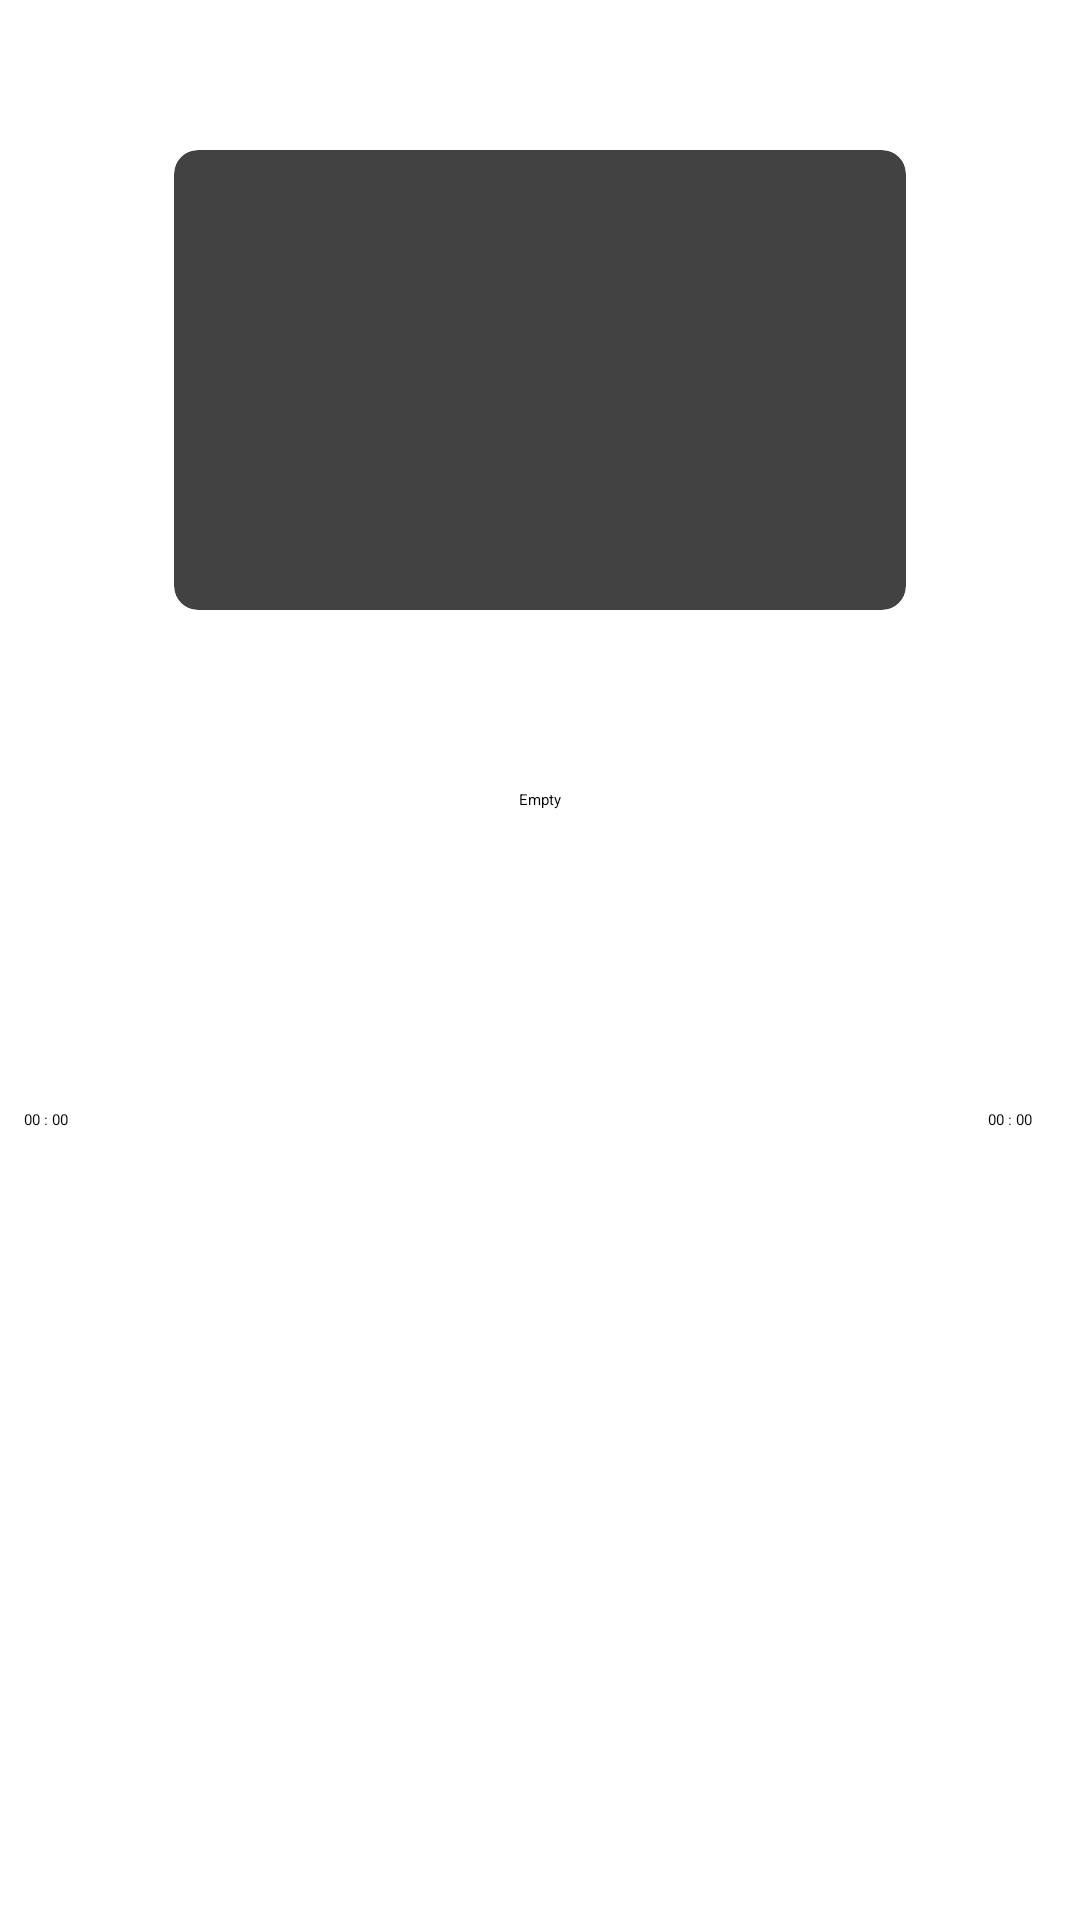

Reconstruct the res/layout file that produces this screen, plus the resources it refers to.
<!-- AndroidManifest.xml: application theme Theme.App.Starting -->
<!-- res/layout/activity_player.xml -->
<?xml version="1.0" encoding="utf-8"?>
<androidx.constraintlayout.widget.ConstraintLayout xmlns:android="http://schemas.android.com/apk/res/android"
    xmlns:app="http://schemas.android.com/apk/res-auto"
    xmlns:tools="http://schemas.android.com/tools"
    android:layout_width="match_parent"
    android:layout_height="match_parent"
    tools:context=".PlayerActivity">

    <LinearLayout
        android:id="@+id/linearLayout4"
        android:layout_width="0dp"
        android:layout_height="0dp"
        android:layout_marginStart="8dp"
        android:layout_marginEnd="8dp"
        android:orientation="horizontal"
        app:layout_constraintBottom_toTopOf="@+id/linearLayout5"
        app:layout_constraintEnd_toEndOf="parent"
        app:layout_constraintStart_toStartOf="parent"
        app:layout_constraintTop_toBottomOf="@+id/activeAlbumPictureLayout">

        <androidx.constraintlayout.widget.ConstraintLayout
            android:layout_width="match_parent"
            android:layout_height="match_parent">

            <TextView
                android:id="@+id/activeCurrentSong"
                android:layout_width="0dp"
                android:layout_height="0dp"
                android:layout_marginStart="8dp"
                android:layout_marginEnd="8dp"
                android:gravity="center"
                android:text="Empty"
                app:layout_constraintEnd_toEndOf="parent"
                app:layout_constraintStart_toStartOf="parent"
                app:layout_constraintTop_toTopOf="parent"
                app:layout_constraintBottom_toTopOf="@+id/activeStartTime"/>

            <SeekBar
                android:id="@+id/seekBar"
                android:layout_width="0dp"
                android:layout_height="0dp"
                app:layout_constraintBottom_toBottomOf="parent"
                app:layout_constraintEnd_toStartOf="@+id/activeEndTime"
                app:layout_constraintStart_toEndOf="@+id/activeStartTime"
                app:layout_constraintTop_toBottomOf="@+id/activeCurrentSong" />

            <TextView
                android:id="@+id/activeStartTime"
                android:layout_width="wrap_content"
                android:layout_height="0dp"
                android:gravity="center"
                android:text="00 : 00"
                app:layout_constraintBottom_toBottomOf="parent"
                app:layout_constraintEnd_toStartOf="@+id/seekBar"
                app:layout_constraintStart_toStartOf="parent"
                app:layout_constraintTop_toBottomOf="@+id/activeCurrentSong" />

            <TextView
                android:id="@+id/activeEndTime"
                android:layout_width="wrap_content"
                android:layout_height="0dp"
                android:layout_marginEnd="8dp"
                android:gravity="center"
                android:text="00 : 00"
                app:layout_constraintBottom_toBottomOf="parent"
                app:layout_constraintEnd_toEndOf="parent"
                app:layout_constraintStart_toEndOf="@+id/seekBar"
                app:layout_constraintTop_toBottomOf="@+id/activeCurrentSong" />
        </androidx.constraintlayout.widget.ConstraintLayout>
    </LinearLayout>

    <LinearLayout
        android:id="@+id/activeAlbumPictureLayout"
        android:layout_width="match_parent"
        android:layout_height="0dp"
        android:layout_marginStart="8dp"
        android:layout_marginEnd="8dp"
        android:orientation="horizontal"
        app:layout_constraintBottom_toTopOf="@+id/linearLayout4"
        app:layout_constraintEnd_toEndOf="parent"
        app:layout_constraintStart_toStartOf="parent"
        app:layout_constraintTop_toTopOf="parent" >

        <androidx.cardview.widget.CardView
            android:layout_width="match_parent"
            android:layout_height="match_parent"
            android:layout_marginStart="50dp"
            android:layout_marginTop="50dp"
            android:layout_marginEnd="50dp"
            android:layout_marginBottom="10dp"
            app:cardCornerRadius="8dp"
            app:cardElevation="8dp">

            <ImageView
                android:id="@+id/activeSongAlbumImageView"
                android:layout_width="match_parent"
                android:layout_height="match_parent"
                android:scaleType="fitXY"
                app:srcCompat="@drawable/ic_song_icon" />
        </androidx.cardview.widget.CardView>
    </LinearLayout>

    <LinearLayout
        android:id="@+id/linearLayout5"
        android:layout_width="0dp"
        android:layout_height="0dp"
        android:layout_marginStart="8dp"
        android:layout_marginEnd="8dp"
        android:orientation="vertical"
        app:layout_constraintBottom_toBottomOf="parent"
        app:layout_constraintEnd_toEndOf="parent"
        app:layout_constraintStart_toStartOf="parent"
        app:layout_constraintTop_toBottomOf="@+id/linearLayout4">

        <LinearLayout
            android:layout_width="match_parent"
            android:layout_height="match_parent"
            android:layout_weight="1"
            android:orientation="horizontal">

            <ImageButton
                android:id="@+id/activeRepeatImageButton"
                android:layout_width="match_parent"
                android:layout_height="match_parent"
                android:layout_weight="1"
                android:background="@drawable/image_buttons"
                app:srcCompat="@drawable/ic_baseline_repeat_24" />

            <ImageButton
                android:id="@+id/activePreviousImageButton"
                android:layout_width="match_parent"
                android:layout_height="match_parent"
                android:layout_weight="1"
                android:background="@drawable/image_buttons"
                app:srcCompat="@drawable/ic_baseline_skip_previous_24" />

            <ImageButton
                android:id="@+id/ActivePlayImageButton"
                android:layout_width="match_parent"
                android:layout_height="match_parent"
                android:layout_weight="1"
                android:background="@drawable/image_buttons"
                app:srcCompat="@drawable/ic_baseline_play_circle_outline_24" />

            <ImageButton
                android:id="@+id/activeNextImageButton"
                android:layout_width="match_parent"
                android:layout_height="match_parent"
                android:layout_weight="1"
                android:background="@drawable/image_buttons"
                app:srcCompat="@drawable/ic_baseline_skip_next_24" />

            <ImageButton
                android:id="@+id/activeShuffleImageButton"
                android:layout_width="match_parent"
                android:layout_height="match_parent"
                android:layout_weight="1"
                android:background="@drawable/image_buttons"
                app:srcCompat="@drawable/ic_baseline_shuffle_24" />

        </LinearLayout>

        <LinearLayout
            android:layout_width="match_parent"
            android:layout_height="match_parent"
            android:layout_weight="1"
            android:orientation="horizontal">

            <ImageButton
                android:id="@+id/activeEqualizerImageButton"
                android:layout_width="match_parent"
                android:layout_height="match_parent"
                android:layout_weight="1"
                android:background="@drawable/image_buttons"
                app:srcCompat="@drawable/ic_baseline_graphic_eq_24" />

            <ImageButton
                android:id="@+id/activeTimerImageButton"
                android:layout_width="match_parent"
                android:layout_height="match_parent"
                android:layout_weight="1"
                android:background="@drawable/image_buttons"
                app:srcCompat="@drawable/ic_baseline_access_time_24" />

            <ImageButton
                android:id="@+id/activeShareImageButton"
                android:layout_width="match_parent"
                android:layout_height="match_parent"
                android:layout_weight="1"
                android:background="@drawable/image_buttons"
                app:srcCompat="@drawable/ic_baseline_share_24" />

        </LinearLayout>

    </LinearLayout>

</androidx.constraintlayout.widget.ConstraintLayout>
<!-- resources referenced by this layout -->
<resources>
  <!-- drawable ic_baseline_graphic_eq_24 (drawable) -->
  <vector android:height="24dp" android:tint="@color/purple_500"
      android:viewportHeight="24" android:viewportWidth="24"
      android:width="24dp" xmlns:android="http://schemas.android.com/apk/res/android">
      <path android:fillColor="@android:color/white" android:pathData="M7,18h2L9,6L7,6v12zM11,22h2L13,2h-2v20zM3,14h2v-4L3,10v4zM15,18h2L17,6h-2v12zM19,10v4h2v-4h-2z"/>
  </vector>
  <!-- drawable ic_baseline_play_circle_outline_24 (drawable) -->
  <vector android:height="24dp" android:tint="@color/teal_200"
      android:viewportHeight="24" android:viewportWidth="24"
      android:width="24dp" xmlns:android="http://schemas.android.com/apk/res/android">
      <path android:fillColor="@android:color/white" android:pathData="M10,16.5l6,-4.5 -6,-4.5v9zM12,2C6.48,2 2,6.48 2,12s4.48,10 10,10 10,-4.48 10,-10S17.52,2 12,2zM12,20c-4.41,0 -8,-3.59 -8,-8s3.59,-8 8,-8 8,3.59 8,8 -3.59,8 -8,8z"/>
  </vector>
  <!-- drawable ic_baseline_repeat_24 (drawable) -->
  <vector android:height="24dp" android:tint="@color/purple_500"
      android:viewportHeight="24" android:viewportWidth="24"
      android:width="24dp" xmlns:android="http://schemas.android.com/apk/res/android">
      <path android:fillColor="@android:color/white" android:pathData="M7,7h10v3l4,-4 -4,-4v3L5,5v6h2L7,7zM17,17L7,17v-3l-4,4 4,4v-3h12v-6h-2v4z"/>
  </vector>
  <!-- drawable ic_baseline_skip_next_24 (drawable) -->
  <vector android:height="24dp" android:tint="@color/purple_500"
      android:viewportHeight="24" android:viewportWidth="24"
      android:width="24dp" xmlns:android="http://schemas.android.com/apk/res/android">
      <path android:fillColor="@android:color/white" android:pathData="M6,18l8.5,-6L6,6v12zM16,6v12h2V6h-2z"/>
  </vector>
  <!-- drawable ic_baseline_skip_previous_24 (drawable) -->
  <vector android:height="24dp" android:tint="@color/purple_500"
      android:viewportHeight="24" android:viewportWidth="24"
      android:width="24dp" xmlns:android="http://schemas.android.com/apk/res/android">
      <path android:fillColor="@android:color/white" android:pathData="M6,6h2v12L6,18zM9.5,12l8.5,6L18,6z"/>
  </vector>
  <!-- drawable ic_song_icon (drawable) -->
  <vector android:height="50dp" android:tint="#0ECBD2"
      android:viewportHeight="24" android:viewportWidth="24"
      android:width="50dp" xmlns:android="http://schemas.android.com/apk/res/android">
      <path android:fillColor="@android:color/white" android:pathData="M12,3v10.55c-0.59,-0.34 -1.27,-0.55 -2,-0.55 -2.21,0 -4,1.79 -4,4s1.79,4 4,4 4,-1.79 4,-4V7h4V3h-6z"/>
  </vector>
  <style name="Theme.App.Starting" parent="Theme.SplashScreen">
          <item name="windowSplashScreenBackground">@color/purple_200</item>
          <item name="windowSplashScreenAnimatedIcon">@drawable/ic_baseline_music_note_24</item>
          <item name="postSplashScreenTheme">@style/Theme.EMUMusicPlayer</item>
      </style>
  <color name="teal_200">#FF03DAC5</color>
  <color name="purple_500">#FF6200EE</color>
  <color name="purple_200">#FFBB86FC</color>
  <color name="purple_700">#FF3700B3</color>
  <color name="white">#FFFFFFFF</color>
  <color name="teal_700">#FF018786</color>
  <color name="black">#FF000000</color>
  <!-- drawable gradient_green (drawable) -->
  <?xml version="1.0" encoding="utf-8"?>
  <shape xmlns:android="http://schemas.android.com/apk/res/android">
  <gradient android:startColor="@color/purple_200"
      android:angle="45"
      android:centerColor="#99CCFF"
      android:endColor="#FFFFFF">
  </gradient>
  </shape>
</resources>
